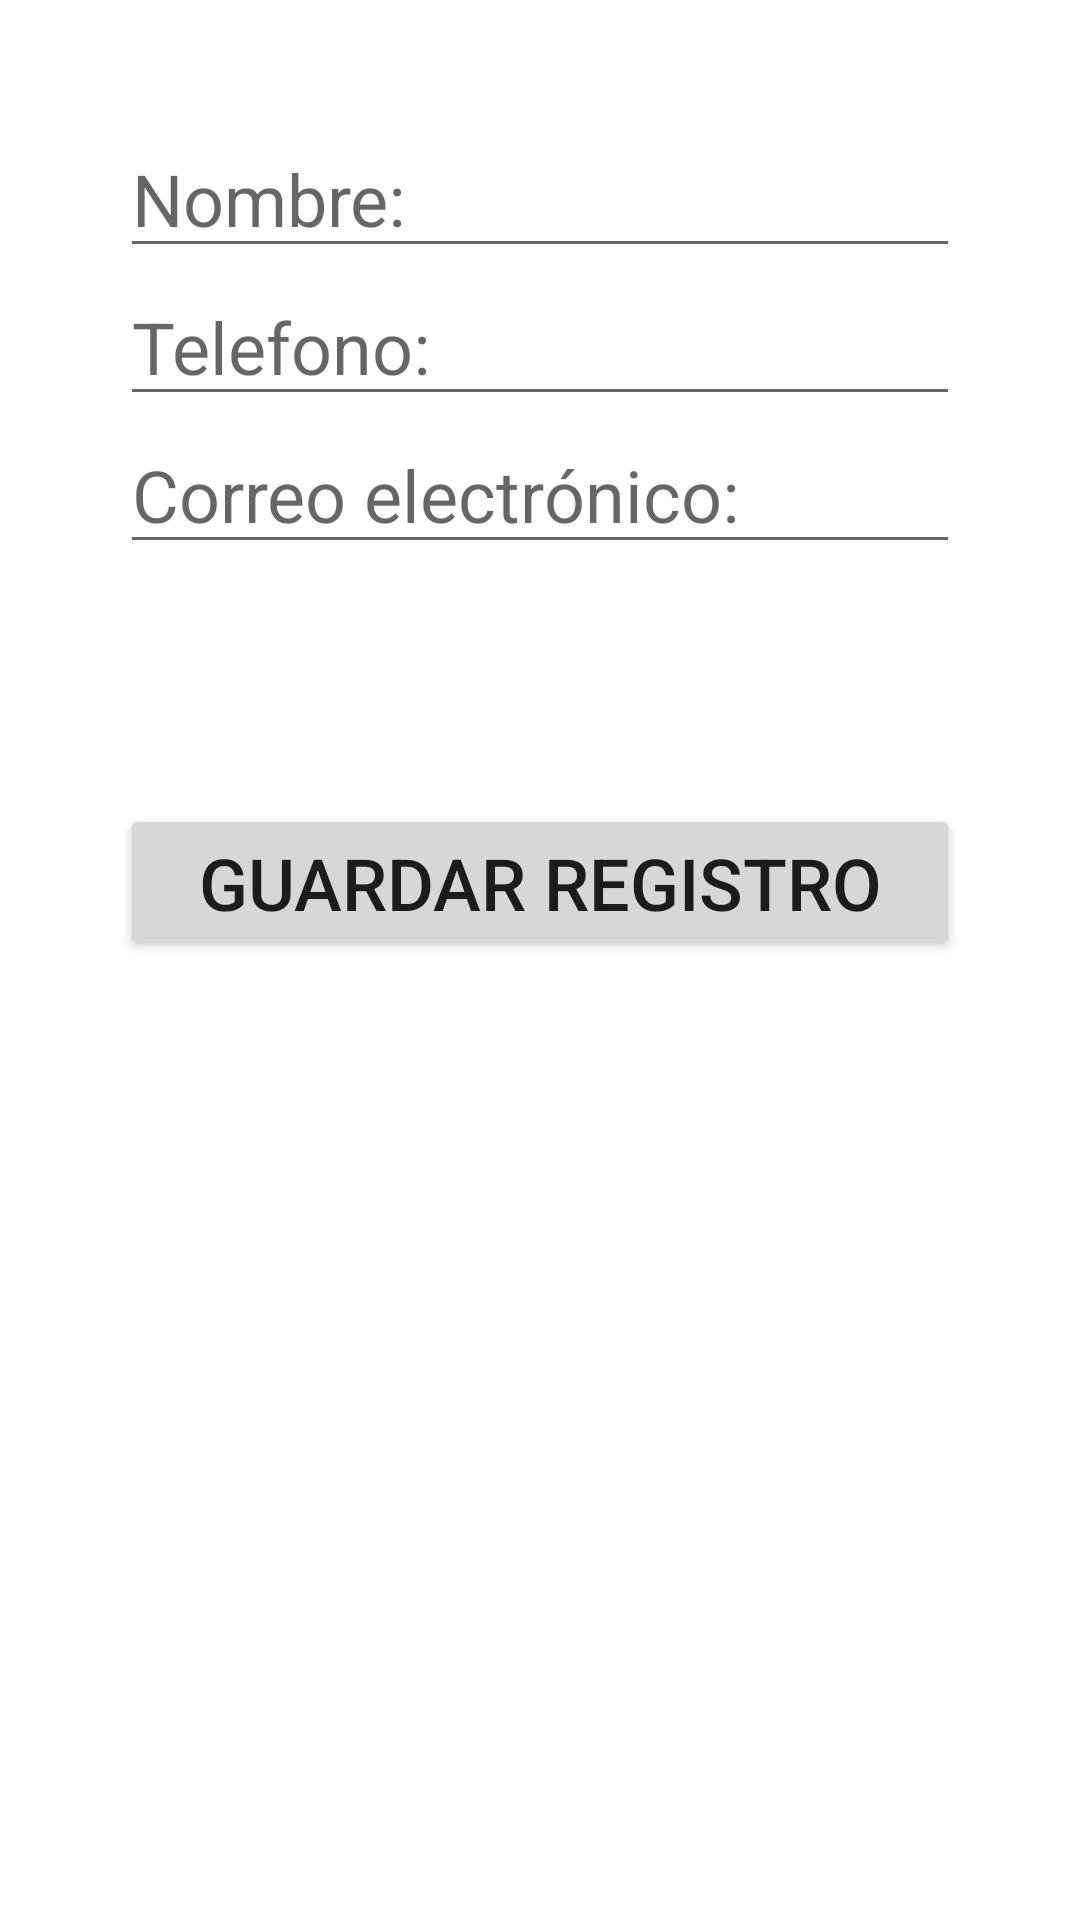

This screen was rendered from an Android layout file. Write that file and the resources it references.
<!-- AndroidManifest.xml: application theme Theme.ContactsReclycler -->
<!-- res/layout/activity_nueva.xml -->
<?xml version="1.0" encoding="utf-8"?>
<LinearLayout xmlns:android="http://schemas.android.com/apk/res/android"
    xmlns:app="http://schemas.android.com/apk/res-auto"
    xmlns:tools="http://schemas.android.com/tools"
    android:layout_width="match_parent"
    android:layout_height="match_parent"
    android:orientation="vertical"
    android:paddingTop="50dp"
    android:padding="40dp"
    tools:context=".NuevaActivity">

    <EditText
        android:id="@+id/txtNombre"
        android:layout_width="match_parent"
        android:layout_height="wrap_content"
        android:ems="10"
        android:textSize="24sp"
        android:inputType="textPersonName"
        android:hint="@string/hint_nombre" />

    <EditText
        android:id="@+id/txtPhone"
        android:layout_width="match_parent"
        android:layout_height="wrap_content"
        android:textSize="24sp"
        android:ems="10"
        android:inputType="phone"
        android:hint="@string/hint_phone"
        />

    <EditText
        android:id="@+id/txtEmail"
        android:layout_width="match_parent"
        android:layout_height="wrap_content"
        android:ems="10"
        android:textSize="24sp"
        android:inputType="textEmailAddress"
        android:hint="@string/hint_mail"
        />

    <Button
        android:id="@+id/btnGuarda"
        android:layout_width="match_parent"
        android:layout_height="wrap_content"
        android:layout_marginTop="80dp"
        android:textSize="24sp"
        android:gravity="center"
        android:text="@string/btn_save" />
</LinearLayout>
<!-- resources referenced by this layout -->
<resources>
  <string name="btn_save">Guardar registro</string>
  <string name="hint_mail">Correo electrónico:</string>
  <string name="hint_nombre">Nombre:</string>
  <string name="hint_phone">Telefono:</string>
  <style name="Theme.ContactsReclycler" parent="Theme.MaterialComponents.DayNight.DarkActionBar">
          
          <item name="colorPrimary">@color/purple_500</item>
          <item name="colorPrimaryVariant">@color/purple_700</item>
          <item name="colorOnPrimary">@color/white</item>
          
          <item name="colorSecondary">@color/teal_200</item>
          <item name="colorSecondaryVariant">@color/teal_700</item>
          <item name="colorOnSecondary">@color/black</item>
          
          <item name="android:statusBarColor" tools:targetApi="l">?attr/colorPrimaryVariant</item>
          
      </style>
  <!-- not gathered from this repository: default colours our renderer supplied (Android Studio template values) -->
  <color name="purple_500">#FF6200EE</color>
  <color name="purple_700">#FF3700B3</color>
  <color name="teal_200">#FF03DAC5</color>
  <color name="teal_700">#FF018786</color>
  <color name="black">#FF000000</color>
  <color name="white">#FFFFFFFF</color>
</resources>
